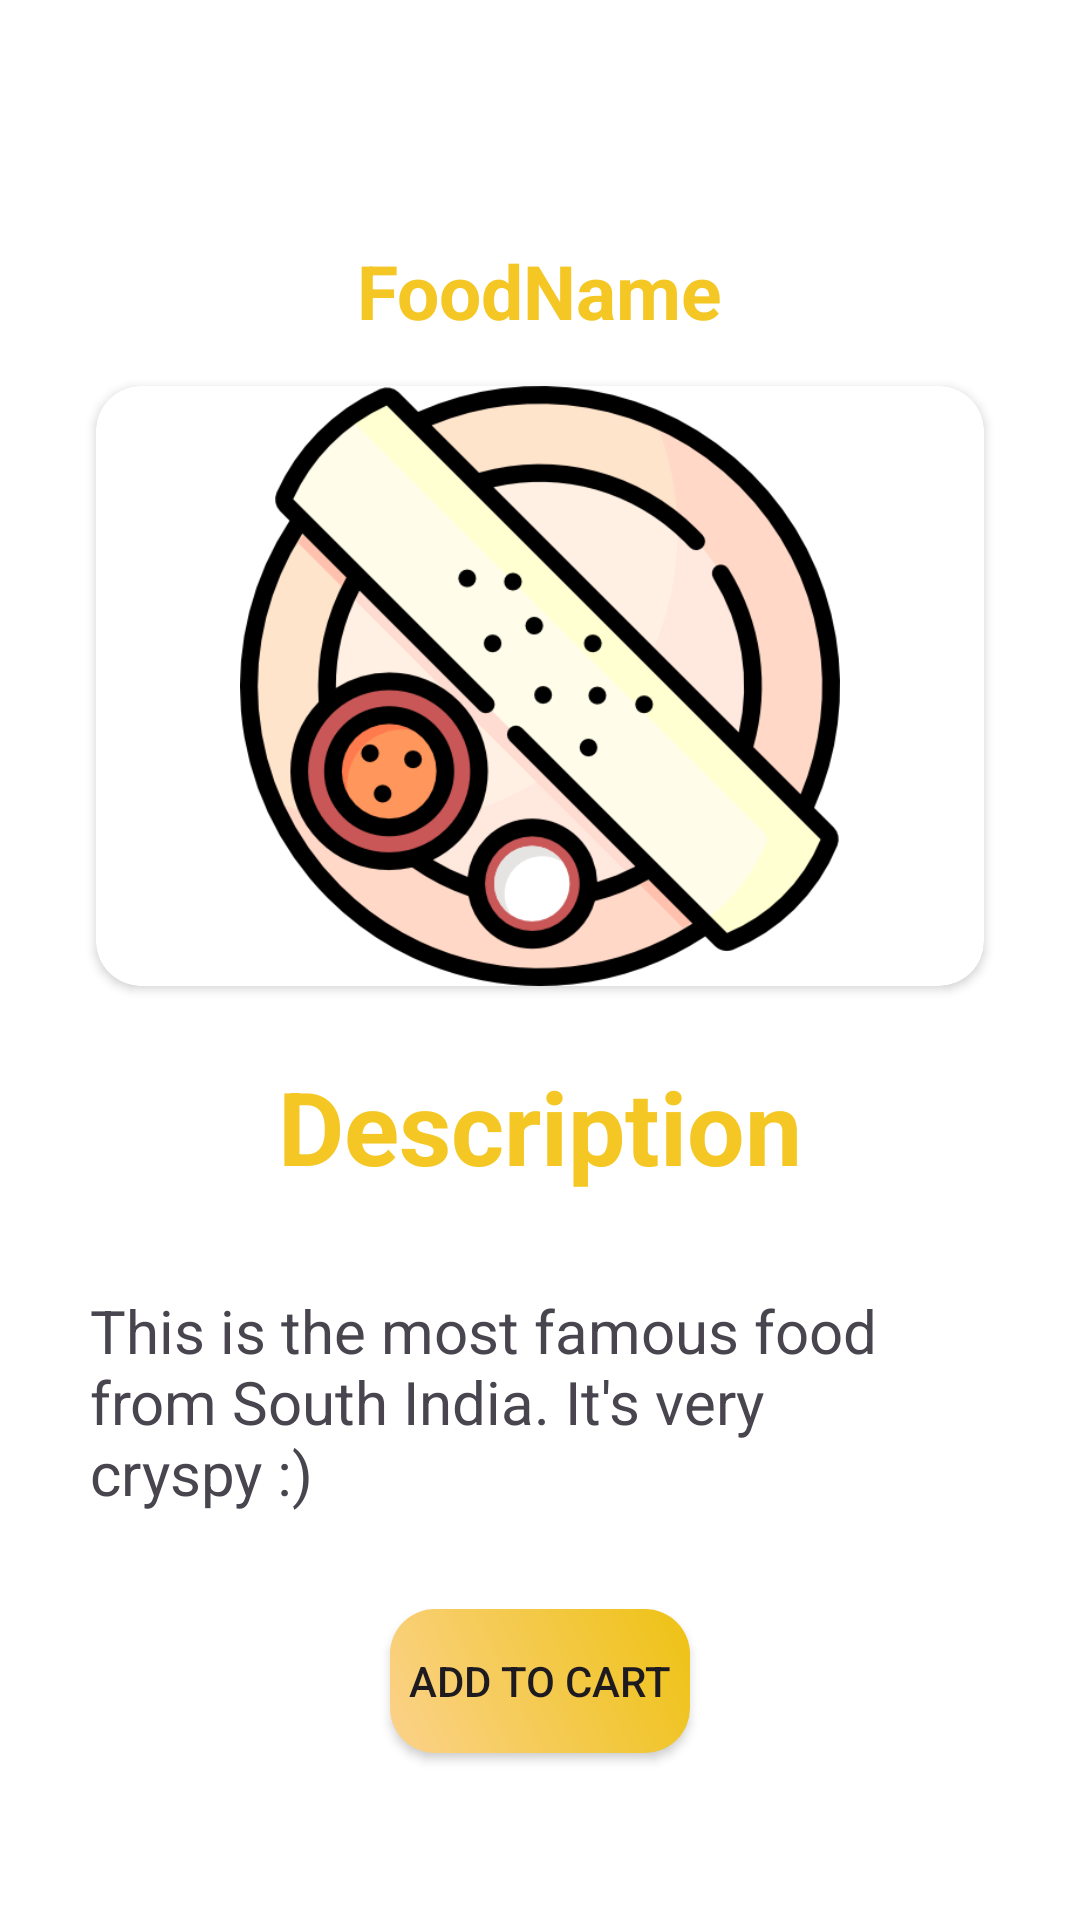

Here is an Android app screen rendered from its layout file. Give the layout XML and the strings, colors and styles it references.
<!-- AndroidManifest.xml: application theme Theme.FoodWorld -->
<!-- res/layout/activity_details.xml -->
<?xml version="1.0" encoding="utf-8"?>
<androidx.constraintlayout.widget.ConstraintLayout xmlns:android="http://schemas.android.com/apk/res/android"
    xmlns:app="http://schemas.android.com/apk/res-auto"
    xmlns:tools="http://schemas.android.com/tools"
    android:layout_width="match_parent"
    android:layout_height="match_parent"
    android:background="@color/white"
    tools:context=".DetailsActivity">

    <TextView
        android:id="@+id/detailFoodName"
        android:layout_width="wrap_content"
        android:layout_height="wrap_content"
        android:layout_marginTop="80dp"
        android:textSize="25sp"
        android:text="FoodName"
        android:textStyle="bold"
        android:textColor="#F4C724"
        app:layout_constraintEnd_toEndOf="parent"
        app:layout_constraintStart_toStartOf="parent"
        app:layout_constraintTop_toTopOf="parent" />

    <androidx.cardview.widget.CardView
        android:id="@+id/cardView4"
        android:layout_width="0dp"
        android:layout_height="200dp"
        android:layout_marginStart="32dp"
        android:layout_marginTop="15dp"
        android:layout_marginEnd="32dp"
        app:cardCornerRadius="15dp"
        app:layout_constraintEnd_toEndOf="parent"
        app:layout_constraintStart_toStartOf="parent"
        app:layout_constraintTop_toBottomOf="@+id/detailFoodName">

        <ImageView
            android:id="@+id/detailFoodImage"
            android:layout_width="match_parent"
            android:layout_height="match_parent"
            android:scaleType="centerInside"
            android:src="@drawable/menu4" />
    </androidx.cardview.widget.CardView>

    <TextView
        android:id="@+id/textView12"
        android:layout_width="wrap_content"
        android:layout_height="wrap_content"
        android:layout_marginStart="16dp"
        android:layout_marginTop="24dp"
        android:layout_marginEnd="16dp"
        android:text="Description"
        android:textColor="#F4C724"
        android:textStyle="bold"
        android:textSize="34sp"
        app:layout_constraintEnd_toEndOf="parent"
        app:layout_constraintStart_toStartOf="parent"
        app:layout_constraintTop_toBottomOf="@+id/cardView4" />

    <TextView
        android:id="@+id/description"
        android:layout_width="300dp"
        android:layout_height="wrap_content"
        android:layout_marginTop="32dp"
        android:layout_marginLeft="40dp"
        android:layout_marginRight="40dp"
        android:inputType="textMultiLine"
        android:textSize="20sp"
        android:text="This is the most famous food from South India. It's very cryspy :)"
        app:layout_constraintEnd_toEndOf="@+id/textView12"
        app:layout_constraintStart_toStartOf="@+id/textView12"
        app:layout_constraintTop_toBottomOf="@+id/textView12" />

    <androidx.appcompat.widget.AppCompatButton
        android:id="@+id/addToCartButton"
        android:layout_width="100dp"
        android:layout_height="wrap_content"
        android:layout_marginTop="32dp"
        android:text="Add to Cart"
        android:background="@drawable/addtocart"
        app:layout_constraintEnd_toEndOf="parent"
        app:layout_constraintStart_toStartOf="parent"
        app:layout_constraintTop_toBottomOf="@+id/description" />
</androidx.constraintlayout.widget.ConstraintLayout>
<!-- resources referenced by this layout -->
<resources>
  <color name="white">#FFFFFFFF</color>
  <!-- drawable addtocart (drawable) -->
  <?xml version="1.0" encoding="utf-8"?>
  <shape xmlns:android="http://schemas.android.com/apk/res/android">
  <corners android:radius="15dp"></corners>
      <gradient android:startColor="@color/startColor"
          android:endColor="@color/endColor"
          android:angle="45"></gradient>
  </shape>
  <!-- drawable menu4: png bitmap (drawable, 53710 bytes) -->
  <style name="Theme.FoodWorld" parent="Base.Theme.FoodWorld" />
  <color name="startColor">#FBD28B</color>
  <color name="endColor">#EEC213</color>
  <style name="Base.Theme.FoodWorld" parent="Theme.Material3.DayNight.NoActionBar">
          
          
      </style>
</resources>
